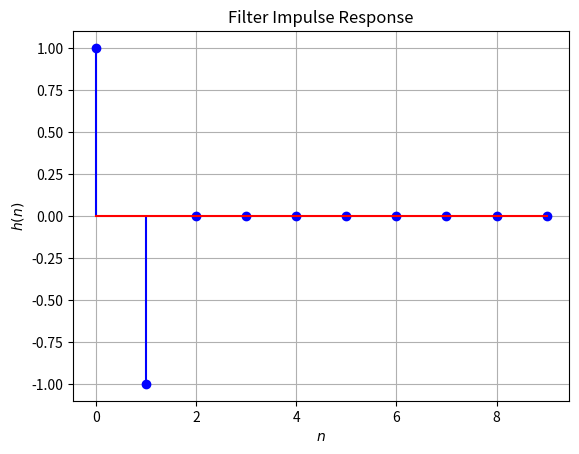

Reproduce this figure in Python.
import numpy as np
import matplotlib.pyplot as plt

# Define the length of the impulse response
N = 10

# Create the impulse response h(n) = δ(n) - δ(n+1)
h = np.zeros(N)
h[0] = 1  # δ(n)
h[1] = -1  # -δ(n+1)

# Plot the stem plot of the impulse response
plt.stem(range(N), h,linefmt='b-', markerfmt='bo', basefmt='r')
plt.xlabel('$n$')
plt.ylabel('$h(n)$')
plt.title('Filter Impulse Response')
plt.grid(True)
plt.savefig('h(n).png')

